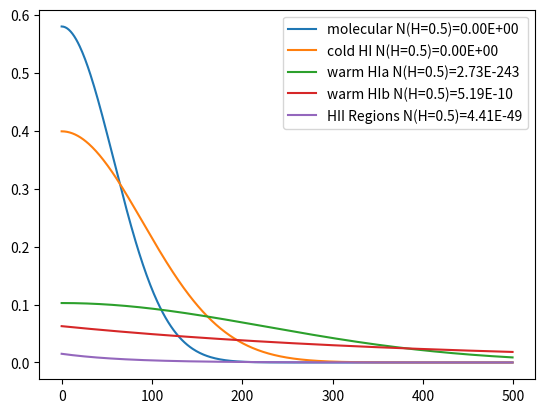

Write the Python code that produced this figure.
import numpy as np 
import matplotlib.pyplot as plt 

name=["molecular","cold HI","warm HIa","warm HIb","HII Regions","diffuse HII"]
N=1000.0
R=15000.0

def a(z,i):
	if (i==0): 
		return 0.58*np.exp(-(z/81.0)**2)
	if (i==1): 
		return 0.57*0.7*np.exp(-(z/127.0)**2)
	if (i==2): 
		return 0.57*0.18*np.exp(-(z/318.0)**2)
	if (i==3):
		return 0.57*0.11*np.exp(-z/403.0)
	if (i==4): 
		return 0.015*np.exp(-z/70.0)
	if (i==5): 
		return 0.025*np.exp(-z/1000.0)


r=np.arange(N/2)
r=r.astype(float)

for i in range(0,5):
	H05=a(R/2.0,i)
	H05=format(H05,'.2E')
	plt.plot(r,a(r,i),label=name[i]+" N(H=0.5)="+str(H05))

plt.legend()
plt.show()

